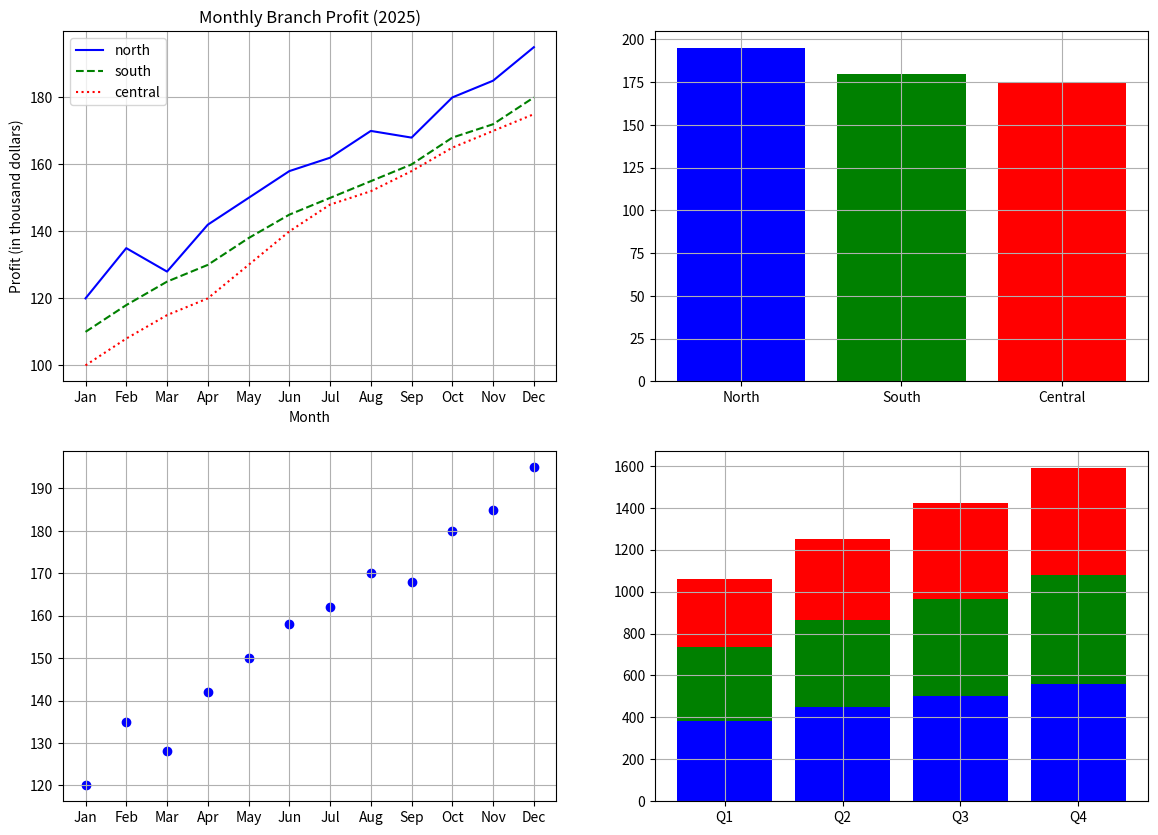

Write Python code to recreate this figure.
import numpy as np
import matplotlib.pyplot as plt

months = ['Jan', 'Feb', 'Mar', 'Apr', 'May', 'Jun',  'Jul', 'Aug', 'Sep', 'Oct', 'Nov', 'Dec'] 
north = np.array([120, 135, 128, 142, 150, 158, 162, 170, 168, 180, 185, 195]) 
south = np.array([110, 118, 125, 130, 138, 145,  150, 155, 160, 168, 172, 180]) 
central = np.array([100, 108, 115, 120, 130, 140, 148, 152, 158, 165, 170, 175]) 

branch = ["North", "South", "Central"]
dec_profit = [north[-1], south[-1], central[-1]]
plt.figure(figsize=(14, 10))

plt.subplot(2,2,1)
plt.plot(months, north, color="blue", label="north")
plt.plot(months, south, color="green", linestyle="--", label="south")
plt.plot(months, central, color="red", linestyle=":", label="central")
plt.title("Monthly Branch Profit (2025)")
plt.xlabel("Month")
plt.ylabel("Profit (in thousand dollars)")
plt.legend()
plt.grid(True)


plt.subplot(2,2,2)
plt.bar(branch, dec_profit, color=["blue", "green", "red"])
plt.grid(True)


plt.subplot(2,2,3)
plt.scatter(months, north, color="blue")
plt.grid(True)


plt.subplot(2,2,4)
# Quarterly profit
north_q = [sum(north[0:3]), sum(north[3:6]), sum(north[6:9]), sum(north[9:12])]
south_q = [sum(south[0:3]), sum(south[3:6]), sum(south[6:9]), sum(south[9:12])]
central_q = [sum(central[0:3]), sum(central[3:6]), sum(central[6:9]), sum(central[9:12])]

quarters = ['Q1', 'Q2', 'Q3', 'Q4']

plt.bar(quarters, north_q, color='blue', label='North')
plt.bar(quarters, south_q, bottom=north_q, color='green', label='South')

bottom = np.array(north_q) + np.array(south_q)

plt.bar(quarters, central_q, bottom=bottom, color='red', label='Central')
plt.grid(True)

plt.show()
